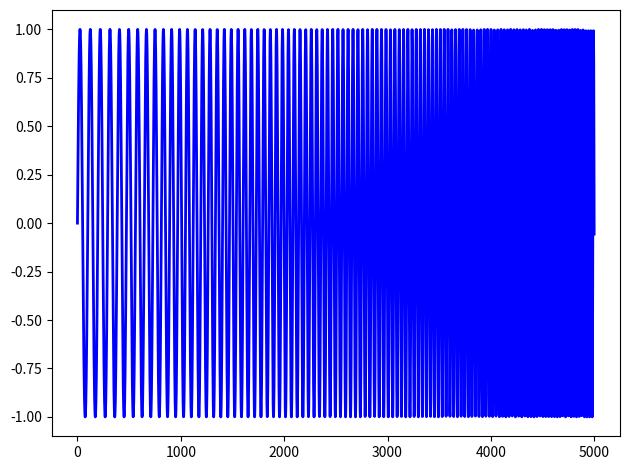

Generate this figure with matplotlib:
######################################################################################
# Description: DDS Algorithm Simulation

# Author: Yuechao Guo
# [redacted]
# This code is protected by copyright law and intellectual property rights.
# No part of this code may be reproduced, distributed, modified, or used in any form
# [redacted]

# Contact: [[email redacted]]
# Created: [2025-11-18]
# Last Modified: [2025-11-128]
# Version: [v1]
#####################################################################################
import sys
import numpy as np
import matplotlib.pyplot as plt
from scipy.fft import fft, ifft
from scipy.signal import find_peaks
from scipy.optimize import curve_fit
from enum import Enum, auto

class HyperParamAndSignalTable:
    def __init__(
        self,
        freq_sample = 44100,
        n_sample = 441000,
    ):
        assert n_sample % freq_sample == 0, "sampe number must be integral multiple of freq_sample"
        self.fs = freq_sample
        self.n_sample = n_sample
        self.duration = n_sample / freq_sample
    
    def FS(self) -> int:
        return self.fs
    def N(self) -> int:
        return self.n_sample
    def DT(self) -> int:
        return self.duration
    
    def generate_signal_table(
        self,
    ):
        tp =  np.linspace(0, self.duration, self.n_sample, endpoint=False)
        signal = np.sin(2 * np.pi * tp)
        return np.array(signal)
    
def genernate_swap_freq(
    fs : int,
    ns : int,
    signal_table : np.array,
    swap_freq_points : np.array,
    s_duation : int = 1000, # ms
    swap_step_duation : int = 1, # ms
):
    sigle_step_point = int(fs / (s_duation / swap_step_duation))
    tsp = np.zeros(sigle_step_point * len(swap_freq_points))
    
    current = 0
    idx = 0
    for freq in swap_freq_points:
        p_accum = int(ns / (fs / freq))
        phase_seq = np.zeros(sigle_step_point, dtype=int)
        for i in range(sigle_step_point):
            phase_seq[i] = current
            current = (current + p_accum) % ns
        idx += 1
        tsp[(idx -1) * sigle_step_point : idx * sigle_step_point] = signal_table[phase_seq]

    return tsp
# ============================================================================
# algo sim show
# ============================================================================
if __name__ == "__main__":
    
    FS = 1000 * 100
    NS = 1000 * 100
    
    swap_freq_begin = 1000
    swap_freq_end = 4000
    swap_steps = 50
    swap_step_duation = 1  # 1 ms for every swap freq point
    
    hps = HyperParamAndSignalTable(freq_sample=FS, n_sample=NS)
    signal_table = hps.generate_signal_table()
    
    # 在对数空间中等间距分割
    log_start = np.log10(swap_freq_begin)
    log_end = np.log10(swap_freq_end)
    log_values = np.linspace(log_start, log_end, swap_steps)
    swap_freq_points = np.round(10**log_values)
    
    
    print(f"{swap_freq_points}")
    swap_signal = genernate_swap_freq(hps.FS(), hps.N(), signal_table, swap_freq_points, hps.DT() * 1000, swap_step_duation)
    
    plt.plot(swap_signal, 'b-', linewidth=2)
    plt.tight_layout()
    plt.show()